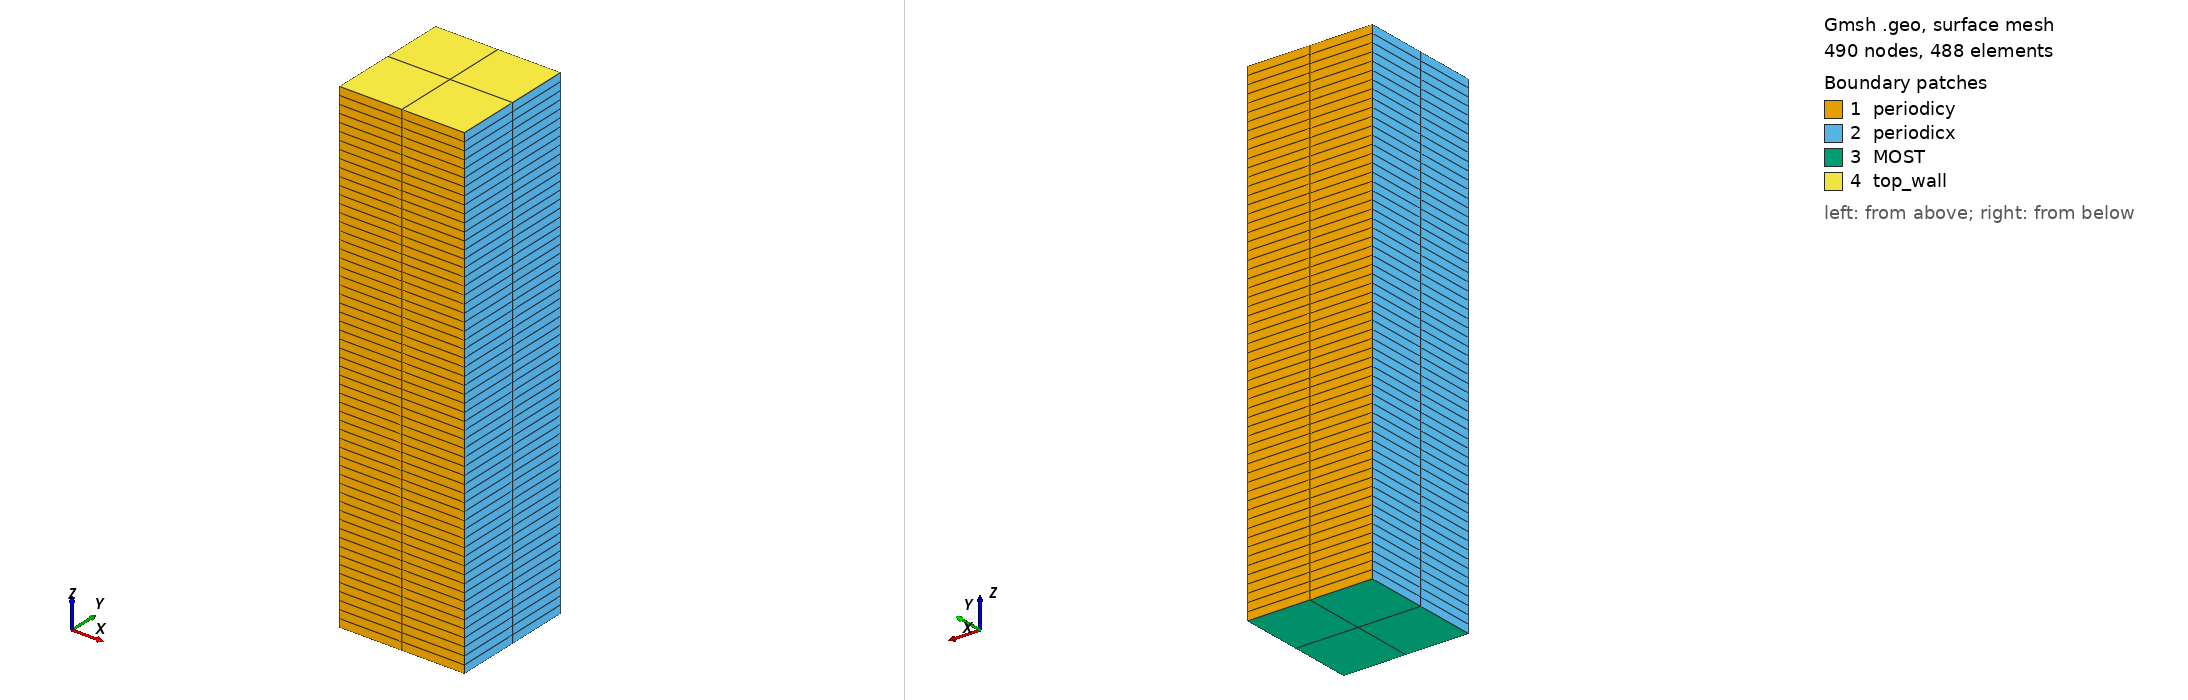

Gmsh geometry script, surface-meshed: 490 nodes, 488 surface elements. Boundary patches (legend numbers): 1 periodicy, 2 periodicx, 3 MOST, 4 top_wall. Left view from above one corner, right view from below the opposite corner. Legend entries are the model's physical surfaces. The drawing asked Gmsh for element sizes between 1% and 20% of the model's largest extent; the script's own settings can give other sizes.

=== LESICP_2x2x60.geo (drawn) ===
nelemx = 2;
nelemy = 2;
nelemz = 60;


//
// Nelx = Lx/(nop*Dx)
//
xmin =      0.0;
xmax =   1280.0;
//xmax =	 6400.0;
ymin =      0.0;
ymax =   1280.0;
//ymax =   1600.0;
zmin =      0.0;
zmax =   5000.0;

gridsize = (xmax-xmin) / nelemx;

Point(1) = {xmin, ymin, zmin, gridsize};
Point(2) = {xmax, ymin, zmin, gridsize};
Point(3) = {xmax, ymin, zmax, gridsize};
Point(4) = {xmin, ymin, zmax, gridsize};

Line(1) = {1, 2};
Line(2) = {2, 3};
Line(3) = {3, 4};
Line(4) = {4, 1};

npx = nelemx + 1;
npy = nelemy + 1;
npz = nelemz + 1;

//Horizontal sides
Transfinite Line {1, 3} = npx; //Ceil((xmax-xmin)/gridsize) Using Progression 1;
//Vertical sides
Transfinite Line {4, -2} = npz Using Progression 1.0;


Line Loop(11) = {4, 1, 2, 3};
Plane Surface(12) = {11};

Transfinite Surface {12};
Recombine Surface {12};

surfaceVector = Extrude {0,(ymax-ymin),0} {
  Surface{12};
  Layers{nelemy};
  Recombine;
};
//Coherence;

  /* surfaceVector contains in the following order:
     [0] - front surface (opposed to source surface)
     [1] - extruded volume
     [2] - bottom surface (belonging to 1st line in "Line Loop (6)")
     [3] - right surface (belonging to 2nd line in "Line Loop (6)")
     [4] - top surface (belonging to 3rd line in "Line Loop (6)")
     [5] - left surface (belonging to 4th line in "Line Loop (6)")
    */
    Physical Surface("periodicy") = {12,34};
    Physical Volume("internal") = {1};
    Physical Surface("top_wall") = {33};
    Physical Surface("MOST") = {25};
    Physical Surface("periodicx") = {21,29};
    // from Plane Surface (6) ...
  //+
Show "*";
//+
Show "*";
//+
Show "*";
//+
Show "*";
//+
Show "*";
